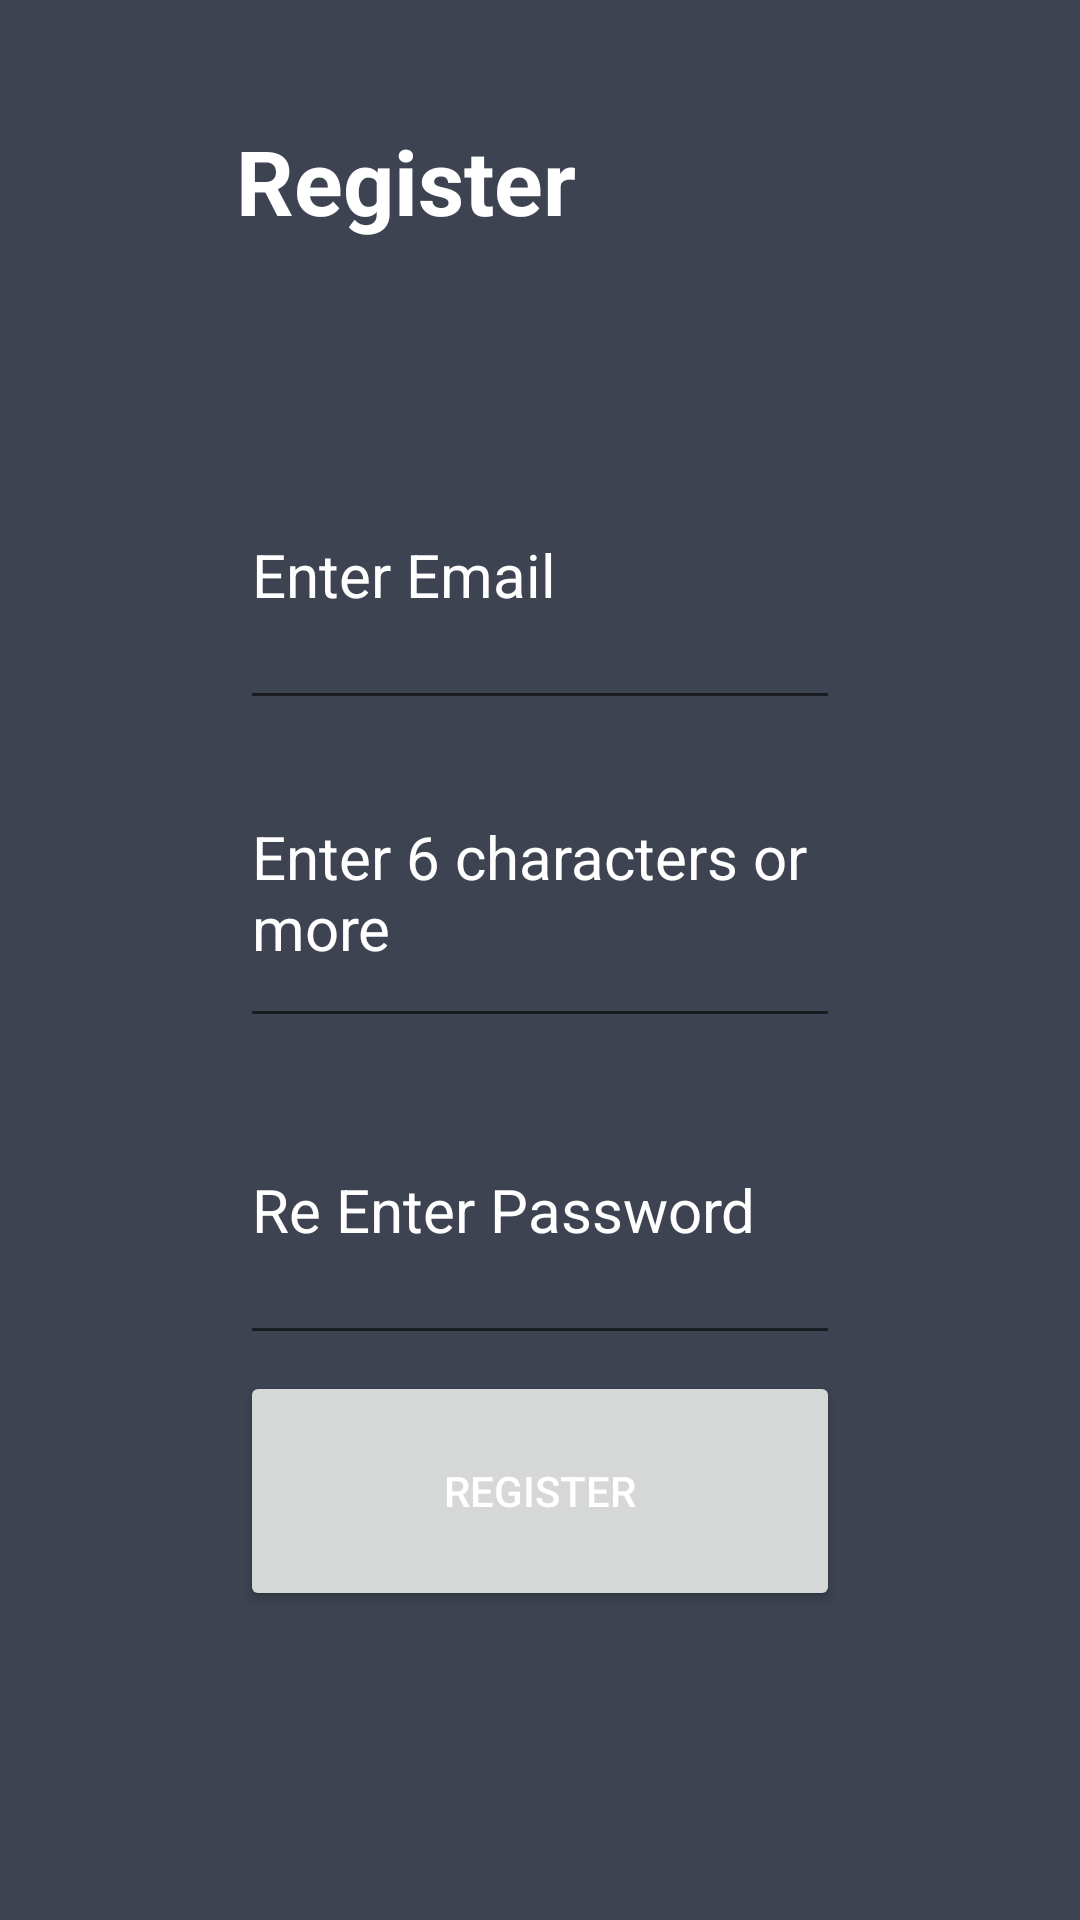

Produce the Android XML layout that renders to this screen, including the resource entries it uses.
<!-- AndroidManifest.xml: application theme Theme.FodrixPhotographersPortal -->
<!-- res/layout/activity_register.xml -->
<?xml version="1.0" encoding="utf-8"?>
<androidx.constraintlayout.widget.ConstraintLayout xmlns:android="http://schemas.android.com/apk/res/android"
    xmlns:app="http://schemas.android.com/apk/res-auto"
    xmlns:tools="http://schemas.android.com/tools"
    android:layout_width="match_parent"
    android:background="@color/lightBlack"
    android:layout_height="match_parent"
    tools:context=".Register">

    <TextView
        android:id="@+id/textView"
        android:layout_width="wrap_content"
        android:layout_height="100dp"
        android:layout_marginLeft="60dp"
        android:layout_marginTop="40dp"
        android:text="Register"
        android:textColor="@color/white"
        android:textSize="30sp"
        android:textStyle="bold"
        app:layout_constraintEnd_toEndOf="parent"
        app:layout_constraintHorizontal_bias="0.1"
        app:layout_constraintStart_toStartOf="parent"
        app:layout_constraintTop_toTopOf="parent" />

    <EditText
        android:id="@+id/registerEmail"
        android:layout_width="200dp"
        android:layout_height="100dp"
        android:hint="Enter Email"
        android:outlineAmbientShadowColor="@color/white"
        android:outlineSpotShadowColor="@color/white"
        android:shadowColor="@color/white"
        android:textColor="@color/white"
        android:textColorHighlight="@color/white"
        android:textColorHint="@color/white"
        android:textColorLink="@color/white"
        android:textSize="20sp"
        app:layout_constraintBottom_toBottomOf="parent"
        app:layout_constraintEnd_toEndOf="parent"
        app:layout_constraintStart_toStartOf="parent"
        app:layout_constraintTop_toBottomOf="@+id/textView"
        app:layout_constraintVertical_bias="0" />

    <EditText
        android:id="@+id/registerPassword"
        android:layout_width="200dp"
        android:layout_height="100dp"
        android:hint="Enter 6 characters or more"
        android:outlineAmbientShadowColor="@color/white"
        android:outlineSpotShadowColor="@color/white"
        android:shadowColor="@color/white"
        android:textColor="@color/white"
        android:textColorHighlight="@color/white"
        android:textColorHint="@color/white"
        android:textColorLink="@color/white"
        android:textSize="20sp"
        app:layout_constraintBottom_toBottomOf="parent"
        app:layout_constraintEnd_toEndOf="parent"
        app:layout_constraintStart_toStartOf="parent"
        app:layout_constraintTop_toBottomOf="@+id/registerEmail"
        app:layout_constraintVertical_bias="0.02" />

    <EditText

        android:id="@+id/editText3"
        android:layout_width="200dp"
        android:layout_height="100dp"
        android:hint="Re Enter Password"
        android:outlineAmbientShadowColor="@color/white"
        android:outlineSpotShadowColor="@color/white"
        android:shadowColor="@color/white"
        android:textColor="@color/white"
        android:textColorHighlight="@color/white"
        android:textColorHint="@color/white"
        android:textColorLink="@color/white"
        android:textSize="20sp"

        app:layout_constraintBottom_toBottomOf="parent"
        app:layout_constraintEnd_toEndOf="parent"
        app:layout_constraintStart_toStartOf="parent"
        app:layout_constraintTop_toBottomOf="@+id/registerPassword"
        app:layout_constraintVertical_bias="0.03" />

    <Button
        android:id="@+id/registerButton"
        android:layout_width="200dp"
        android:layout_height="80dp"
        android:text="Register"
        app:layout_constraintVertical_bias="0.05"
        android:textColor="@color/white"
        app:layout_constraintBottom_toBottomOf="parent"
        app:layout_constraintEnd_toEndOf="parent"
        app:layout_constraintStart_toStartOf="parent"
        app:layout_constraintTop_toBottomOf="@+id/editText3" />


</androidx.constraintlayout.widget.ConstraintLayout>
<!-- resources referenced by this layout -->
<resources>
  <color name="lightBlack">#3d4351</color>
  <color name="white">#FFFFFFFF</color>
  <style name="Theme.FodrixPhotographersPortal" parent="Theme.MaterialComponents.DayNight.DarkActionBar">
          
          <item name="colorPrimary">@color/purple_500</item>
          <item name="colorPrimaryVariant">@color/purple_700</item>
          <item name="colorOnPrimary">@color/white</item>
          
          <item name="colorSecondary">@color/teal_200</item>
          <item name="colorSecondaryVariant">@color/teal_700</item>
          <item name="colorOnSecondary">@color/black</item>
          
          <item name="android:statusBarColor" tools:targetApi="l">?attr/colorPrimaryVariant</item>
          
      </style>
  <color name="purple_500">#FF6200EE</color>
  <color name="purple_700">#FF3700B3</color>
  <color name="teal_200">#FF03DAC5</color>
  <color name="teal_700">#FF018786</color>
  <color name="black">#FF000000</color>
</resources>
